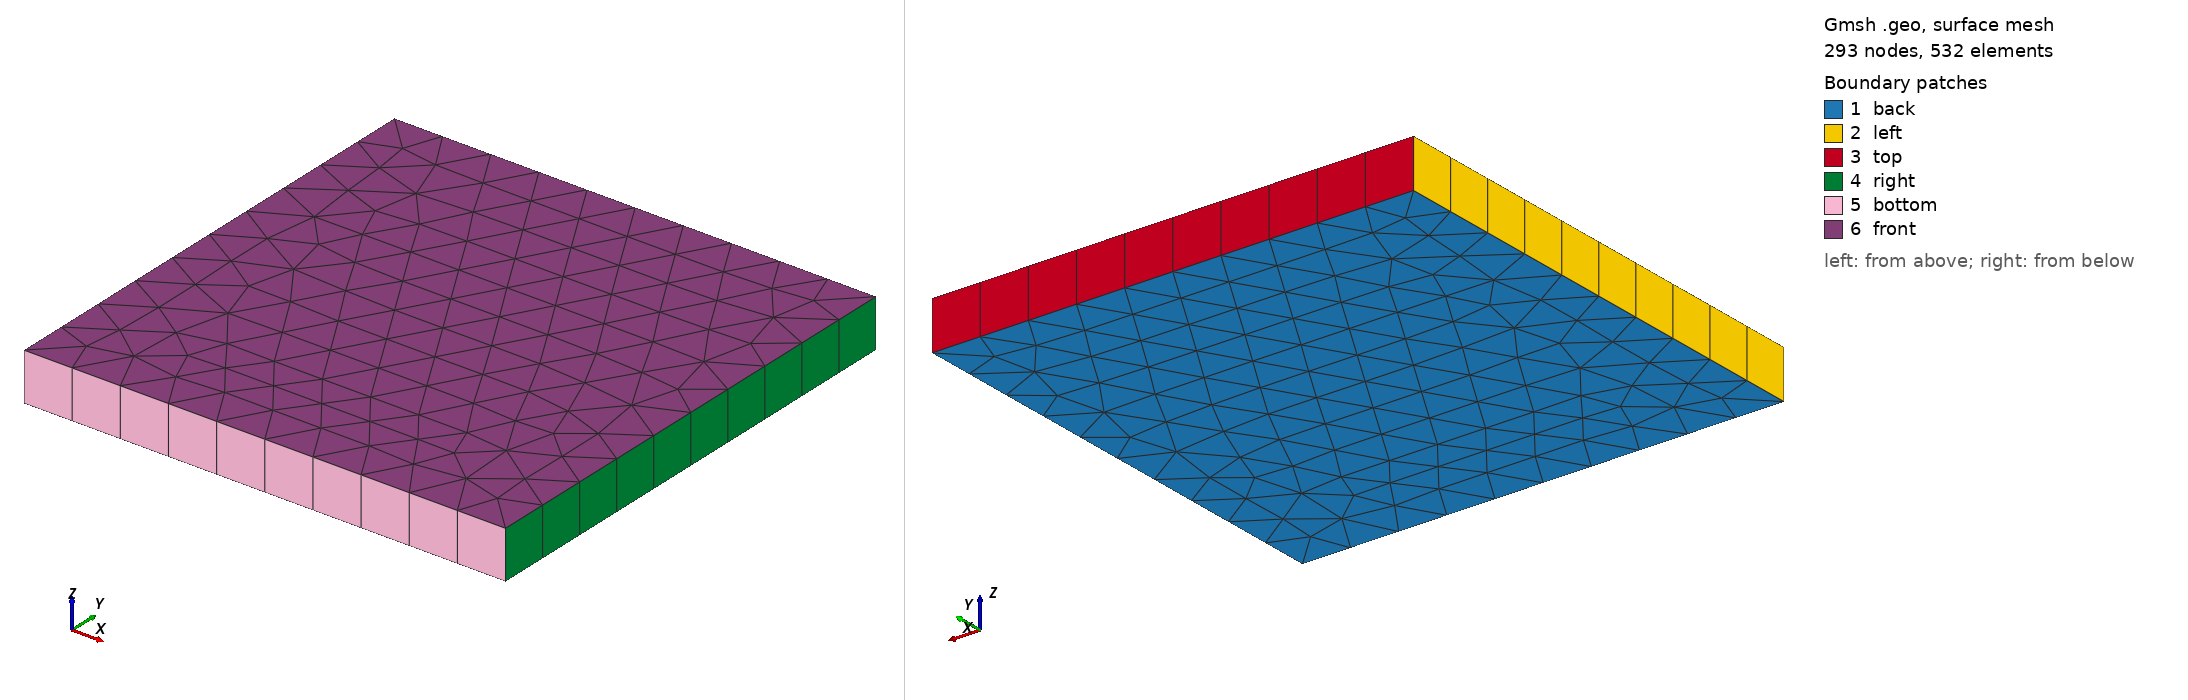

Gmsh geometry script, surface-meshed: 293 nodes, 532 surface elements. Boundary patches (legend numbers): 1 back, 2 left, 3 top, 4 right, 5 bottom, 6 front. Left view from above one corner, right view from below the opposite corner. Legend entries are the model's physical surfaces. The drawing asked Gmsh for element sizes between 1% and 20% of the model's largest extent; the script's own settings can give other sizes.

=== square.geo (drawn) ===
//Inputs
w=0.5;//m
h=0.5;//m
r=1;//m
gridsize=0.1;
gridsize2=0.1;

Point(1) = {-w, -h, 0, gridsize};
Point(2) = {w, -h, 0, gridsize};
Point(3) = {w, h, 0, gridsize};
Point(4) = {-w, h, 0, gridsize};
Point(5) = {0, 0, 0, gridsize2};
Point(6) = {r, 0, 0, gridsize2};
Point(7) = {0, r, 0, gridsize2};
Point(8) = {-r, 0, 0, gridsize2};
Point(9) = {0, -r, 0, gridsize2};
Line(1) = {4, 3};
Line(2) = {3, 2};
Line(3) = {2, 1};
Line(4) = {1, 4};
Line Loop(1) = {4, 1, 2, 3};
Plane Surface(1) = {1};

surfaceVector[] = Extrude {0, 0, 0.1} {
Surface{1};
Layers{1};
Recombine;};

Physical Volume("internal")=surfaceVector[1];
Physical Surface("left")=surfaceVector[2];
Physical Surface("right")=surfaceVector[4];
Physical Surface("bottom")=surfaceVector[5];
Physical Surface("top")=surfaceVector[3];
Physical Surface("back")={1};
Physical Surface("front")={surfaceVector[0]};
